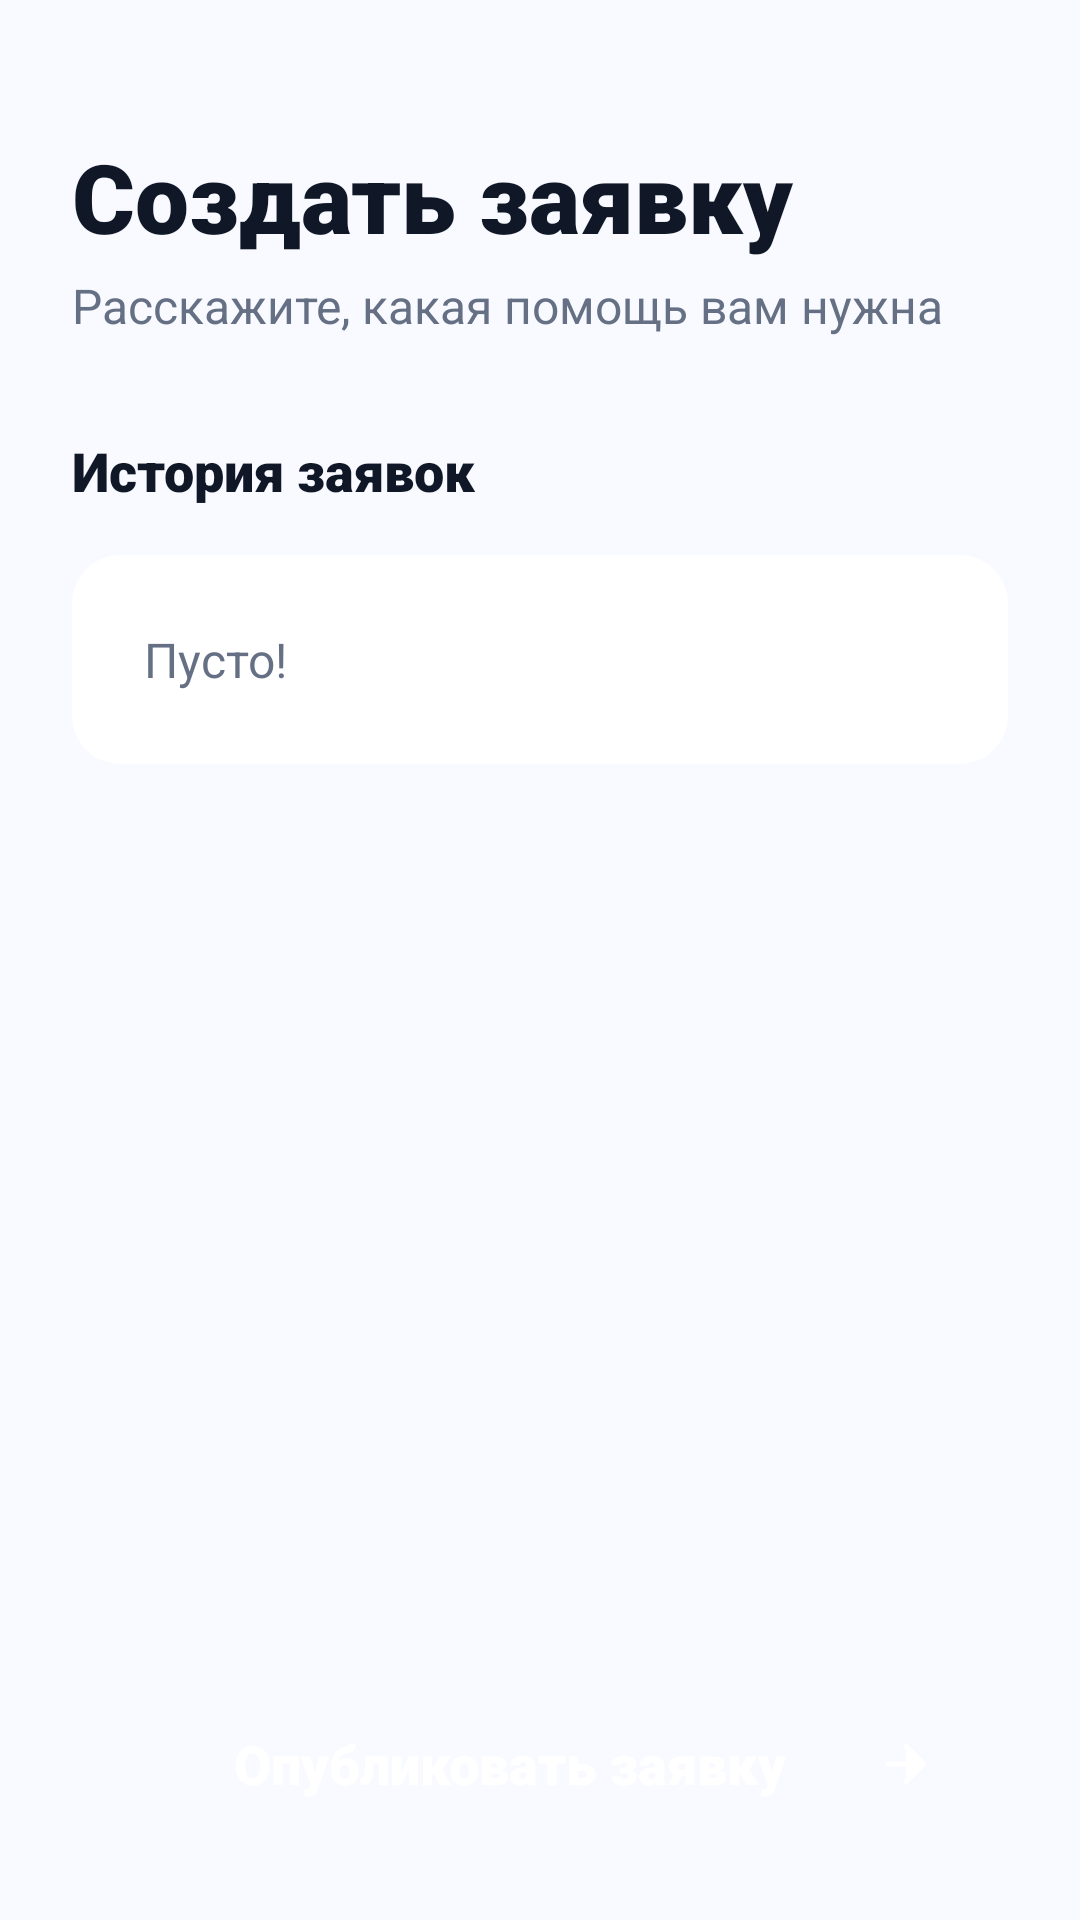

This screen was rendered from an Android layout file. Write that file and the resources it references.
<!-- AndroidManifest.xml: application theme Theme.TheHelperApp -->
<!-- res/layout/fragment_client_request.xml -->
<?xml version="1.0" encoding="utf-8"?>
<androidx.constraintlayout.widget.ConstraintLayout xmlns:android="http://schemas.android.com/apk/res/android"
    xmlns:app="http://schemas.android.com/apk/res-auto"
    xmlns:tools="http://schemas.android.com/tools"
    tools:context=".navigation.RequestFragment"
    android:id="@+id/frame_request"
    android:layout_width="match_parent"
    android:layout_height="match_parent"
    android:background="@color/bg_light">

    <ScrollView
        android:layout_width="match_parent"
        android:layout_height="0dp"
        android:clipToPadding="false"
        android:fillViewport="true"
        app:layout_constraintBottom_toTopOf="@id/btn_publish"
        app:layout_constraintTop_toTopOf="parent">

        <LinearLayout
            android:layout_width="match_parent"
            android:layout_height="wrap_content"
            android:orientation="vertical"
            android:padding="24dp">

            <TextView
                android:layout_width="match_parent"
                android:layout_height="wrap_content"
                android:layout_marginTop="20dp"
                android:fontFamily="sans-serif-black"
                android:text="@string/create_request_title"
                android:textColor="@color/text_primary"
                android:textSize="32sp" />
            <TextView
                android:layout_width="wrap_content"
                android:layout_height="wrap_content"
                android:layout_marginTop="4dp"
                android:text="@string/create_request_subtitle"
                android:textColor="@color/text_secondary"
                android:textSize="16sp" />
            <TextView
                android:layout_width="wrap_content"
                android:layout_height="wrap_content"
                android:layout_marginTop="32dp"
                android:fontFamily="sans-serif-black"
                android:text="@string/request_history"
                android:textColor="@color/text_primary"
                android:textSize="18sp" />
            <com.google.android.material.card.MaterialCardView
                android:layout_width="match_parent"
                android:layout_height="wrap_content"
                android:layout_marginTop="16dp"
                app:cardBackgroundColor="@color/white"
                app:cardCornerRadius="16dp"
                app:cardElevation="0dp"
                app:strokeWidth="0dp">
                <TextView
                    android:layout_width="match_parent"
                    android:layout_height="wrap_content"
                    android:padding="24dp"
                    android:text="@string/empty_history"
                    android:textColor="@color/text_secondary"
                    android:textSize="16sp" />
            </com.google.android.material.card.MaterialCardView>

        </LinearLayout>
    </ScrollView>
    <androidx.appcompat.widget.AppCompatButton
        android:id="@+id/btn_publish"
        android:layout_width="match_parent"
        android:layout_height="56dp"
        android:layout_marginHorizontal="24dp"
        android:layout_marginBottom="24dp"
        android:background="@drawable/bg_button"
        android:backgroundTint="@color/green_primary"
        android:drawableEnd="@drawable/ic_arrow_right"
        android:fontFamily="sans-serif-black"
        android:paddingHorizontal="24dp"
        android:text="@string/publish_request"
        android:textAllCaps="false"
        android:textColor="@color/white"
        android:textSize="18sp"
        app:layout_constraintBottom_toBottomOf="@id/frame_request" />

</androidx.constraintlayout.widget.ConstraintLayout>
<!-- resources referenced by this layout -->
<resources>
  <color name="bg_light">#F8FAFF</color>
  <color name="green_primary">#16A34A</color>
  <color name="text_primary">#101828</color>
  <color name="text_secondary">#667085</color>
  <color name="white">#FFFFFFFF</color>
  <!-- drawable ic_arrow_right (drawable) -->
  <vector xmlns:android="http://schemas.android.com/apk/res/android"
      android:width="20dp"
      android:height="20dp"
      android:viewportWidth="24"
      android:viewportHeight="24">
      <path
          android:fillColor="#FFFFFF"
          android:pathData="M5,12h14M12,5l7,7-7,7"
          android:strokeWidth="2"
          android:strokeColor="#FFFFFF"
          android:strokeLineCap="round"
          android:strokeLineJoin="round"/>
  </vector>
  <string name="create_request_subtitle">Расскажите, какая помощь вам нужна</string>
  <string name="create_request_title">Создать заявку</string>
  <string name="empty_history">Пусто!</string>
  <string name="publish_request">Опубликовать заявку</string>
  <string name="request_history">История заявок</string>
  <style name="Theme.TheHelperApp" parent="Base.Theme.TheHelperApp" />
  <style name="Base.Theme.TheHelperApp" parent="Theme.Material3.DayNight.NoActionBar">
          
          
      </style>
</resources>
